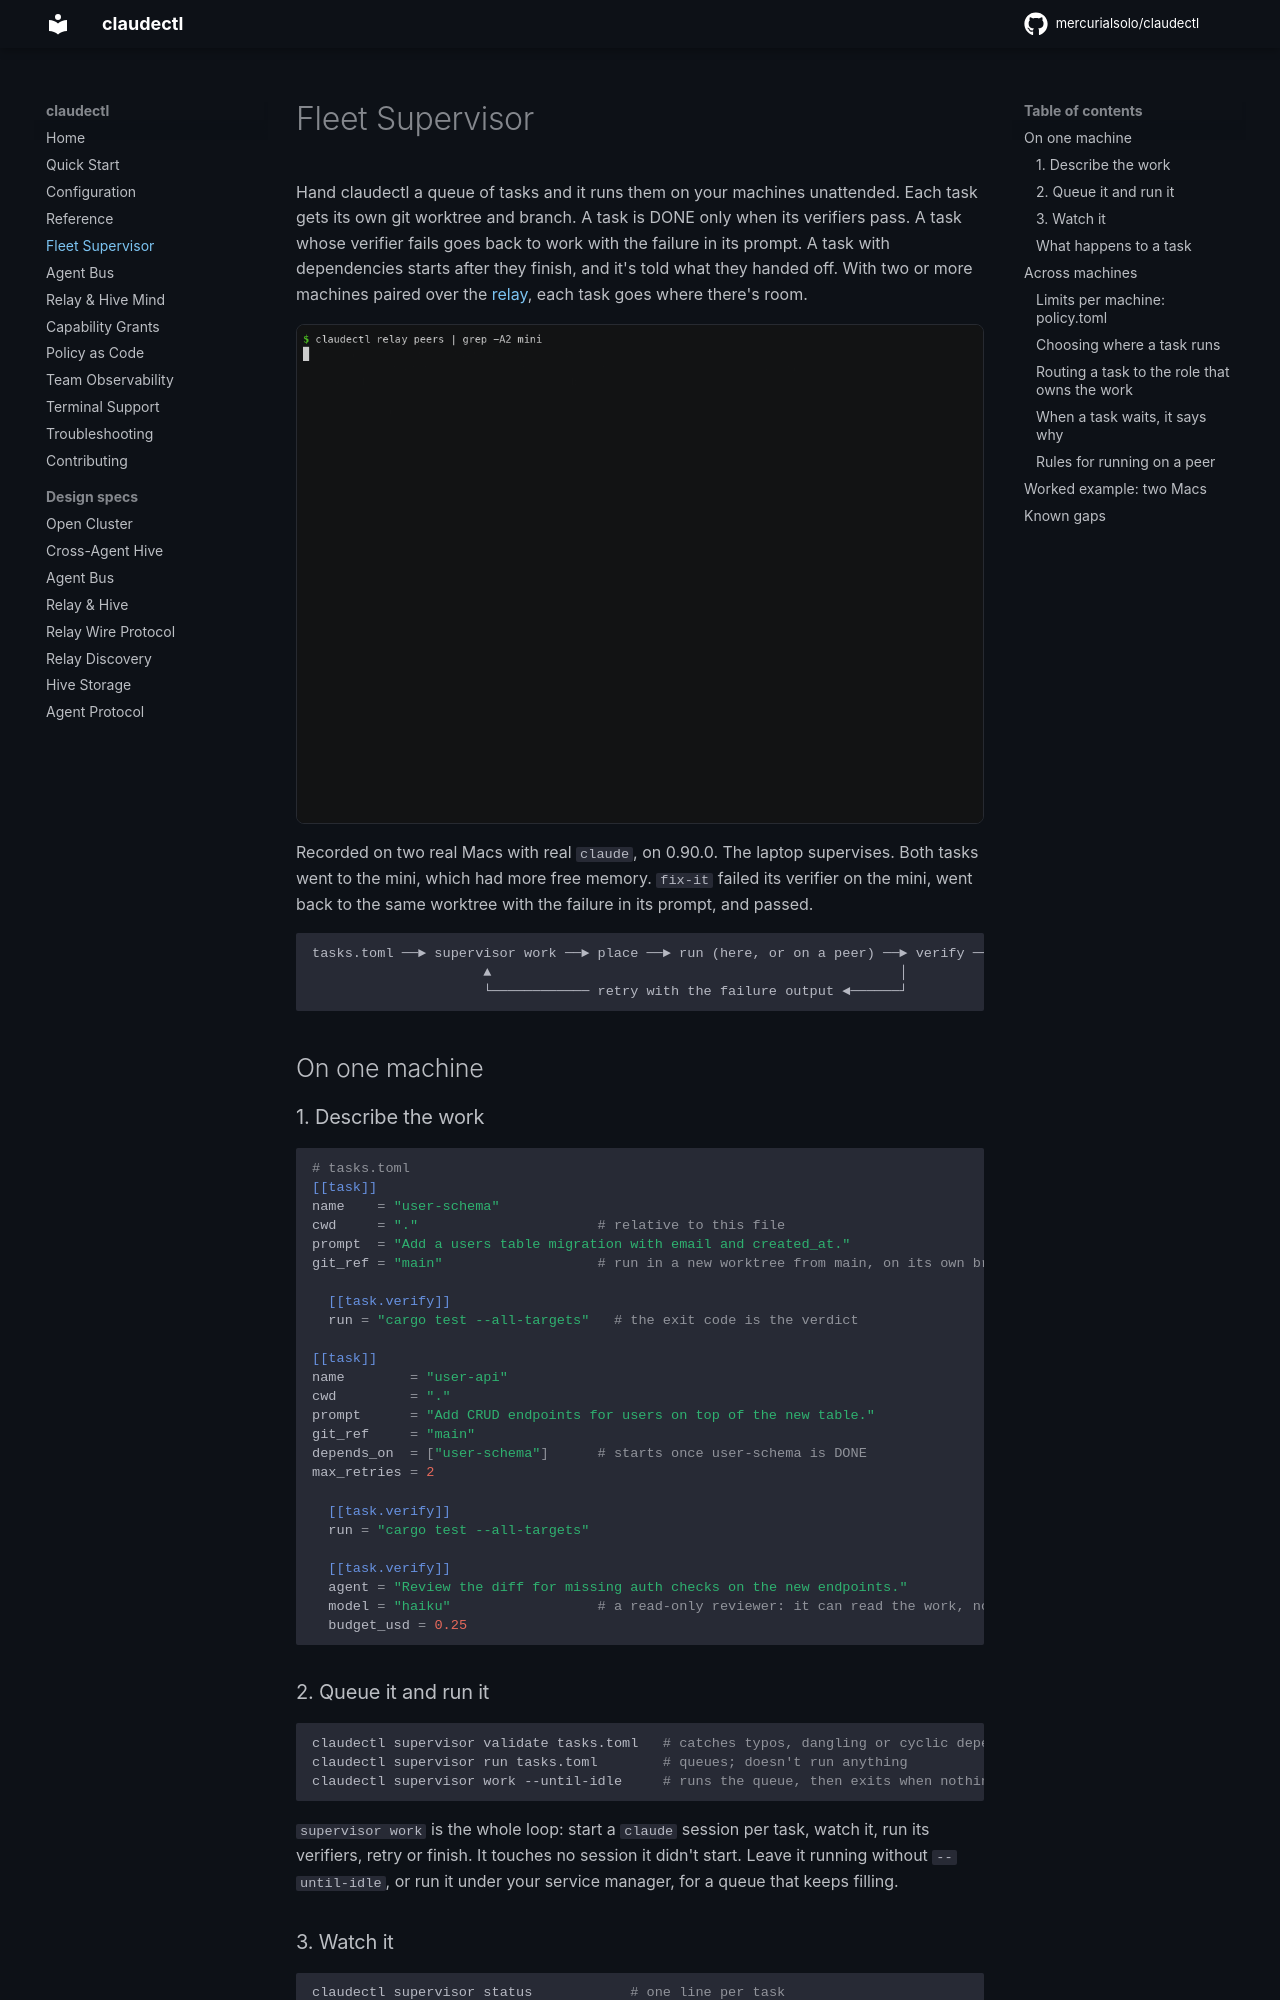

repository: mercurialsolo/claudectl · page: fleet-supervisor/index.html · generator: mkdocs

# Fleet Supervisor

Hand claudectl a queue of tasks and it runs them on your machines unattended. Each task gets its own git worktree and branch. A task is DONE only when its verifiers pass. A task whose verifier fails goes back to work with the failure in its prompt. A task with dependencies starts after they finish, and it's told what they handed off. With two or more machines paired over the [relay](relay.md), each task goes where there's room.

![A laptop hands two tasks to a Mac mini: one fails its verifier there, is retried there with the failure output, and passes](assets/fleet-supervisor.gif){ .terminal-screenshot }

Recorded on two real Macs with real `claude`, on 0.90.0. The laptop supervises. Both tasks went to the mini, which had more free memory. `fix-it` failed its verifier on the mini, went back to the same worktree with the failure in its prompt, and passed.

```
tasks.toml ──► supervisor work ──► place ──► run (here, or on a peer) ──► verify ──► DONE
                     ▲                                                  │
                     └──────────── retry with the failure output ◄──────┘
```

## On one machine

### 1. Describe the work

```toml
# tasks.toml
[[task]]
name    = "user-schema"
cwd     = "."                      # relative to this file
prompt  = "Add a users table migration with email and created_at."
git_ref = "main"                   # run in a new worktree from main, on its own branch

  [[task.verify]]
  run = "cargo test --all-targets"   # the exit code is the verdict

[[task]]
name        = "user-api"
cwd         = "."
prompt      = "Add CRUD endpoints for users on top of the new table."
git_ref     = "main"
depends_on  = ["user-schema"]      # starts once user-schema is DONE
max_retries = 2

  [[task.verify]]
  run = "cargo test --all-targets"

  [[task.verify]]
  agent = "Review the diff for missing auth checks on the new endpoints."
  model = "haiku"                  # a read-only reviewer: it can read the work, not change it
  budget_usd = 0.25
```

### 2. Queue it and run it

```bash
claudectl supervisor validate tasks.toml   # catches typos, dangling or cyclic depends_on
claudectl supervisor run tasks.toml        # queues; doesn't run anything
claudectl supervisor work --until-idle     # runs the queue, then exits when nothing is left
```

`supervisor work` is the whole loop: start a `claude` session per task, watch it, run its verifiers, retry or finish. It touches no session it didn't start. Leave it running without `--until-idle`, or run it under your service manager, for a queue that keeps filling.

### 3. Watch it

```bash
claudectl supervisor status            # one line per task
claudectl supervisor status --graph    # the depends_on tree, and why anything is blocked
claudectl supervisor logs <task_id>    # every transition and verdict
```

```
user-schema [DONE] task_…_0
  user-api [RUNNING] task_…_1
```
